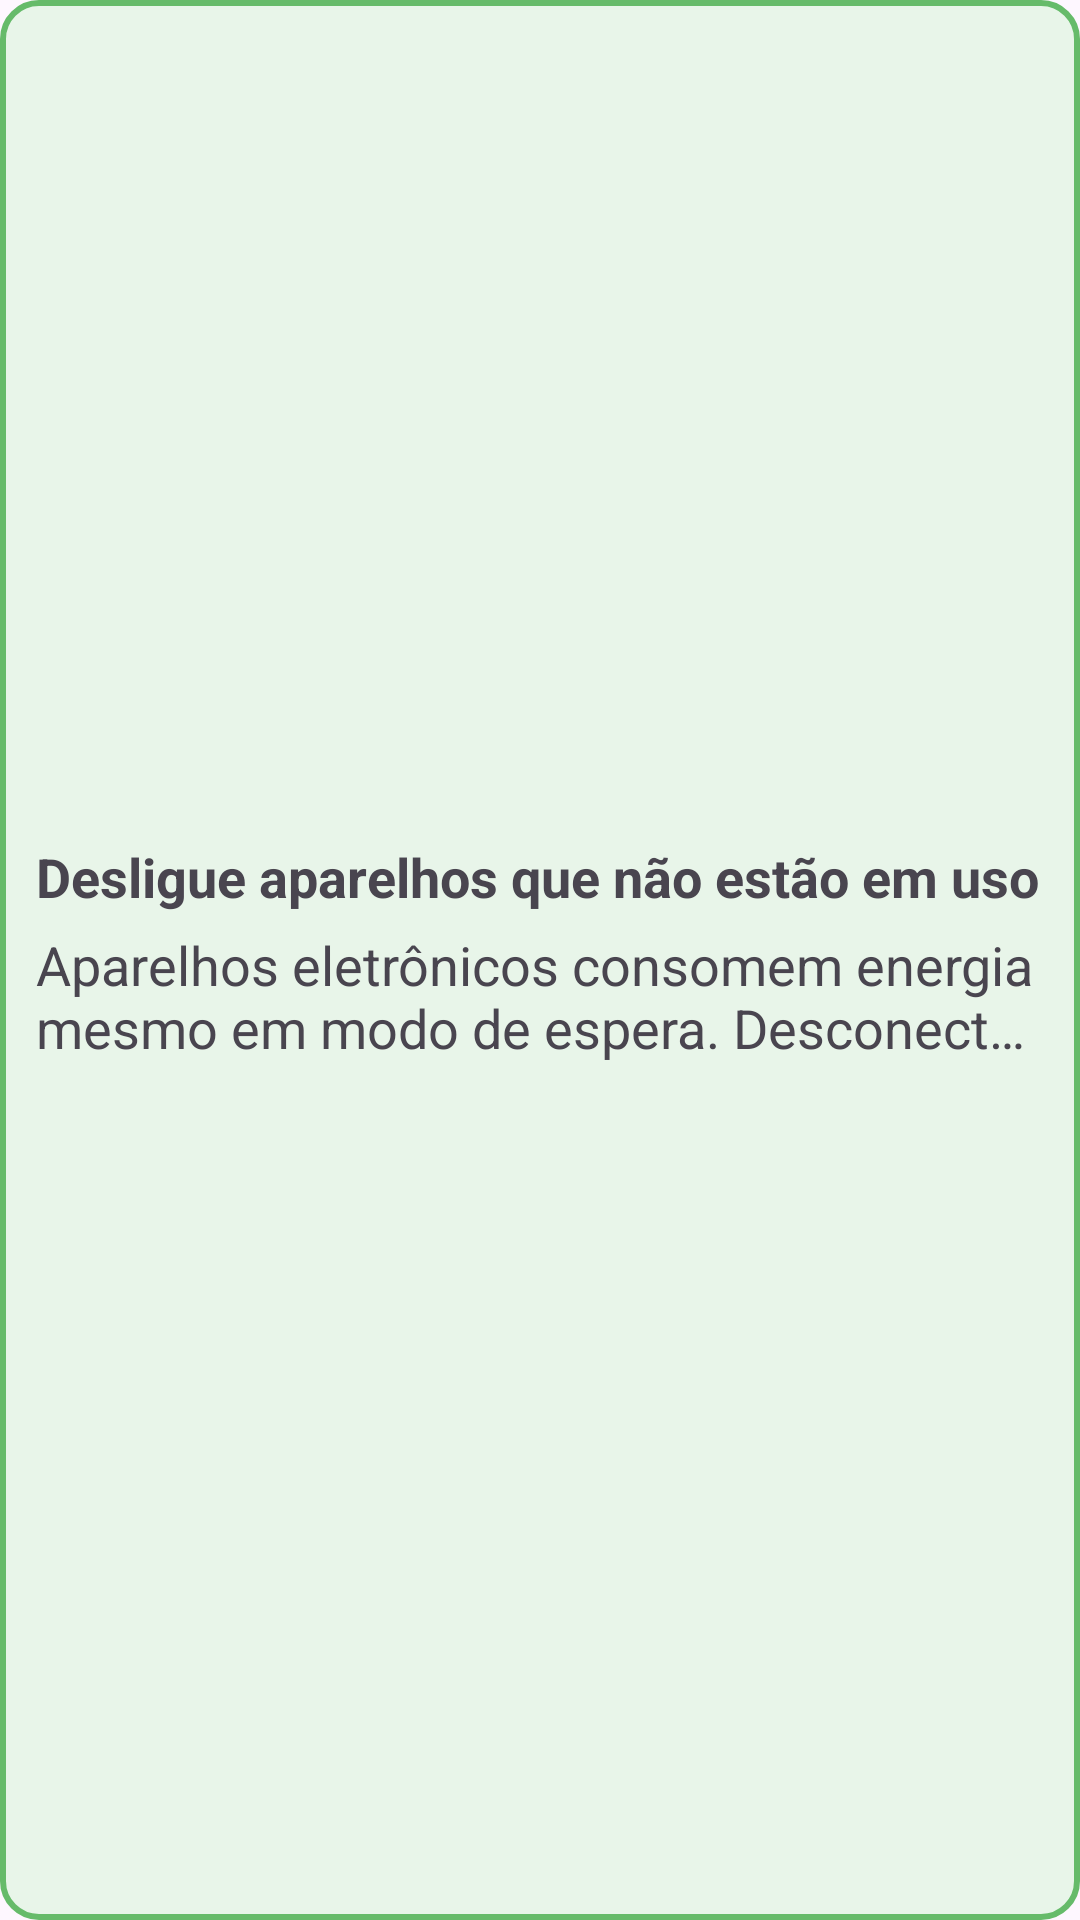

Write the Android layout XML for this screen, with the resource values it uses.
<!-- AndroidManifest.xml: application theme Theme.NicoleRicci_RM96154 -->
<!-- res/layout/dica_layout.xml -->
<?xml version="1.0" encoding="utf-8"?>
<LinearLayout xmlns:android="http://schemas.android.com/apk/res/android"
    android:orientation="vertical"
    android:layout_width="match_parent"
    android:layout_height="wrap_content"
    android:background="@drawable/item_background"
    android:padding="12dp"
    android:layout_marginVertical="8dp"
    android:gravity="center_vertical">

    <TextView
        android:id="@+id/tvTitulo"
        android:layout_width="wrap_content"
        android:layout_height="wrap_content"
        android:layout_marginBottom="5dp"
        android:ellipsize="end"
        android:maxLines="1"
        android:text="Desligue aparelhos que não estão em uso"
        android:textSize="18sp"
        android:textStyle="bold" />

    <TextView
        android:id="@+id/tvDescricao"
        android:layout_width="wrap_content"
        android:layout_height="wrap_content"
        android:layout_marginBottom="5dp"
        android:ellipsize="end"
        android:maxLines="2"
        android:text="Aparelhos eletrônicos consomem energia
           mesmo em modo de espera. Desconecte quando não for
            usar"
        android:textSize="18sp" />

</LinearLayout>
<!-- resources referenced by this layout -->
<resources>
  <!-- drawable item_background (drawable) -->
  <shape xmlns:android="http://schemas.android.com/apk/res/android">
      <solid android:color="#E8F5E9" /> 
      <corners android:radius="12dp" />
      <stroke android:width="2dp" android:color="#66BB6A" /> 
  </shape>
  <style name="Theme.NicoleRicci_RM96154" parent="Base.Theme.NicoleRicci_RM96154" />
  <style name="Base.Theme.NicoleRicci_RM96154" parent="Theme.Material3.DayNight.NoActionBar">
          
          
      </style>
</resources>
